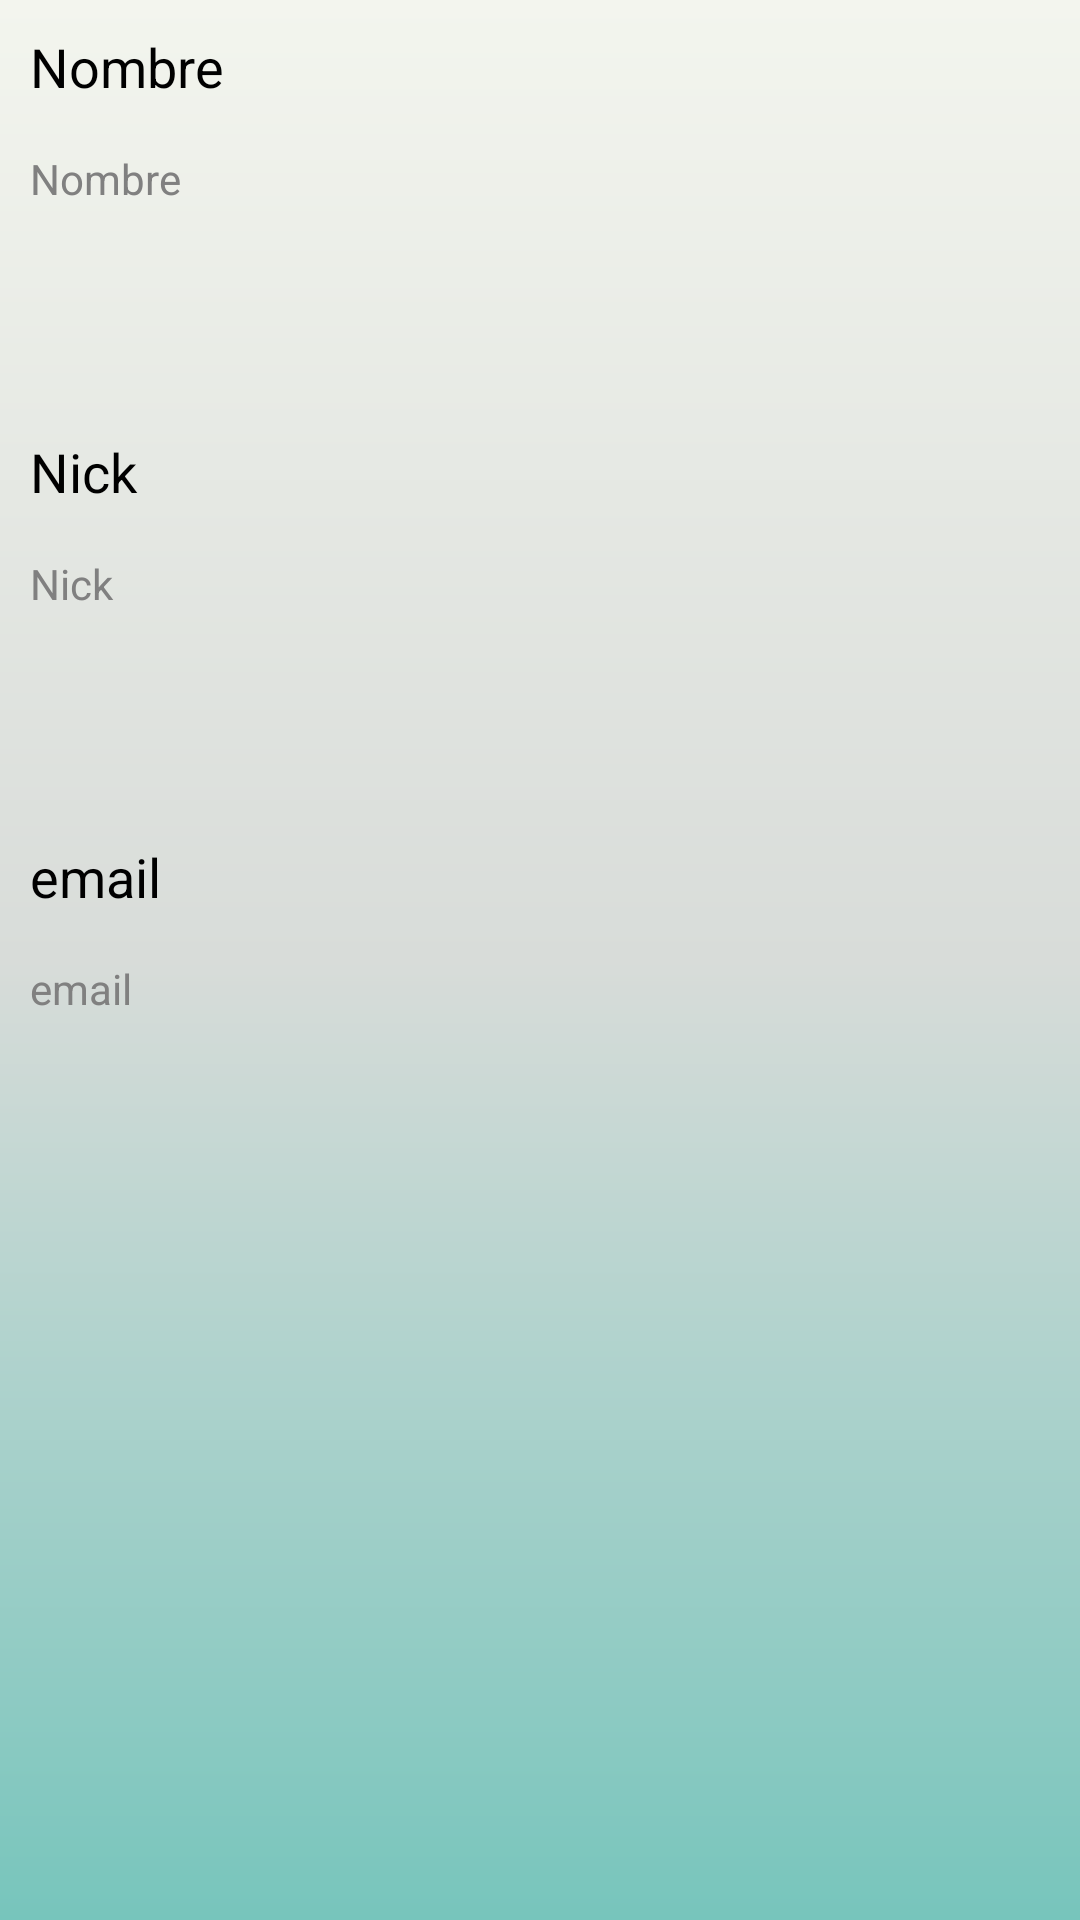

The Android layout XML behind this screen, and the referenced resources:
<!-- AndroidManifest.xml: application theme AppTheme -->
<!-- res/layout/fragment_controller_data_user.xml -->
<FrameLayout xmlns:android="http://schemas.android.com/apk/res/android"
    xmlns:tools="http://schemas.android.com/tools"
    android:layout_width="match_parent"
    android:layout_height="match_parent"
    android:paddingBottom="@dimen/activity_vertical_margin"
    android:paddingLeft="@dimen/activity_horizontal_margin"
    android:paddingRight="@dimen/activity_horizontal_margin"
    android:paddingTop="@dimen/activity_vertical_margin"
    tools:context="com.easytask.controller.ControllerDataUserFragment"
    android:background="@drawable/fondopantalla1">

    <RelativeLayout
        android:layout_width="match_parent"
        android:layout_height="match_parent">

        <LinearLayout
            android:id="@+id/dataUserlinearLayoutNombre"
            android:layout_width="fill_parent"
            android:layout_height="120dp"
            android:layout_marginBottom="15dp"
            android:layout_marginTop="10dp"
            android:paddingLeft="10dp"
            android:orientation="vertical">


            <TextView
                android:id="@+id/dataUserTextViewSingInNombre"
                android:layout_width="fill_parent"
                android:layout_height="40dp"
                android:text="@string/editTextNombre"
                android:textAppearance="?android:attr/textAppearanceMedium" />

            <TextView
                android:id="@+id/dataUserEditTextSingInNombre"
                android:layout_width="fill_parent"
                android:layout_height="40dp"
                android:ems="10"
                android:hint="@string/editTextNombre" />
        </LinearLayout>

        <LinearLayout
            android:id="@+id/linearLayoutEmail"
            android:layout_width="fill_parent"
            android:layout_height="120dp"
            android:layout_alignParentLeft="true"
            android:layout_below="@+id/dataUserlinearLayoutNombre"
            android:layout_marginBottom="15dp"
            android:paddingLeft="10dp"
            android:orientation="vertical">

            <TextView
                android:id="@+id/dataUserTextViewSingInNick"
                android:layout_width="fill_parent"
                android:layout_height="40dp"
                android:text="@string/editTextNick"
                android:textAppearance="?android:attr/textAppearanceMedium" />

            <TextView
                android:id="@+id/dataUserEditTextSingInNick"
                android:layout_width="fill_parent"
                android:layout_height="40dp"
                android:ems="10"
                android:hint="@string/editTextNick" />

        </LinearLayout>

        <LinearLayout
            android:id="@+id/dataUserlinearLayoutNick"
            android:layout_width="fill_parent"
            android:layout_height="120dp"
            android:layout_alignParentLeft="true"
            android:layout_below="@+id/linearLayoutEmail"
            android:paddingLeft="10dp"
            android:orientation="vertical">

            <TextView
                android:id="@+id/dataUserTextViewSingInEmail"
                android:layout_width="fill_parent"
                android:layout_height="40dp"
                android:text="@string/editTextEmail"
                android:textAppearance="?android:attr/textAppearanceMedium" />

            <TextView
                android:id="@+id/dataUserEditTextSingInEmail"
                android:layout_width="fill_parent"
                android:layout_height="40dp"
                android:ems="10"
                android:hint="@string/editTextEmail"/>

        </LinearLayout>

    </RelativeLayout>

</FrameLayout>
<!-- resources referenced by this layout -->
<resources>
  <!-- drawable fondopantalla1 (drawable) -->
  <?xml version="1.0" encoding="utf-8"?>
  <shape xmlns:android="http://schemas.android.com/apk/res/android">
      
      <gradient
          android:startColor="#fff3f5ee"
          android:centerColor="#ffd8dcd9"
          android:endColor="#ff77c5bc"
          android:angle="-90" />
  </shape>
  <string name="editTextEmail">email</string>
  <string name="editTextNick">Nick</string>
  <string name="editTextNombre">Nombre</string>
  <style name="AppTheme" parent="android:Theme.Holo.Light.DarkActionBar">
          
      </style>
</resources>
